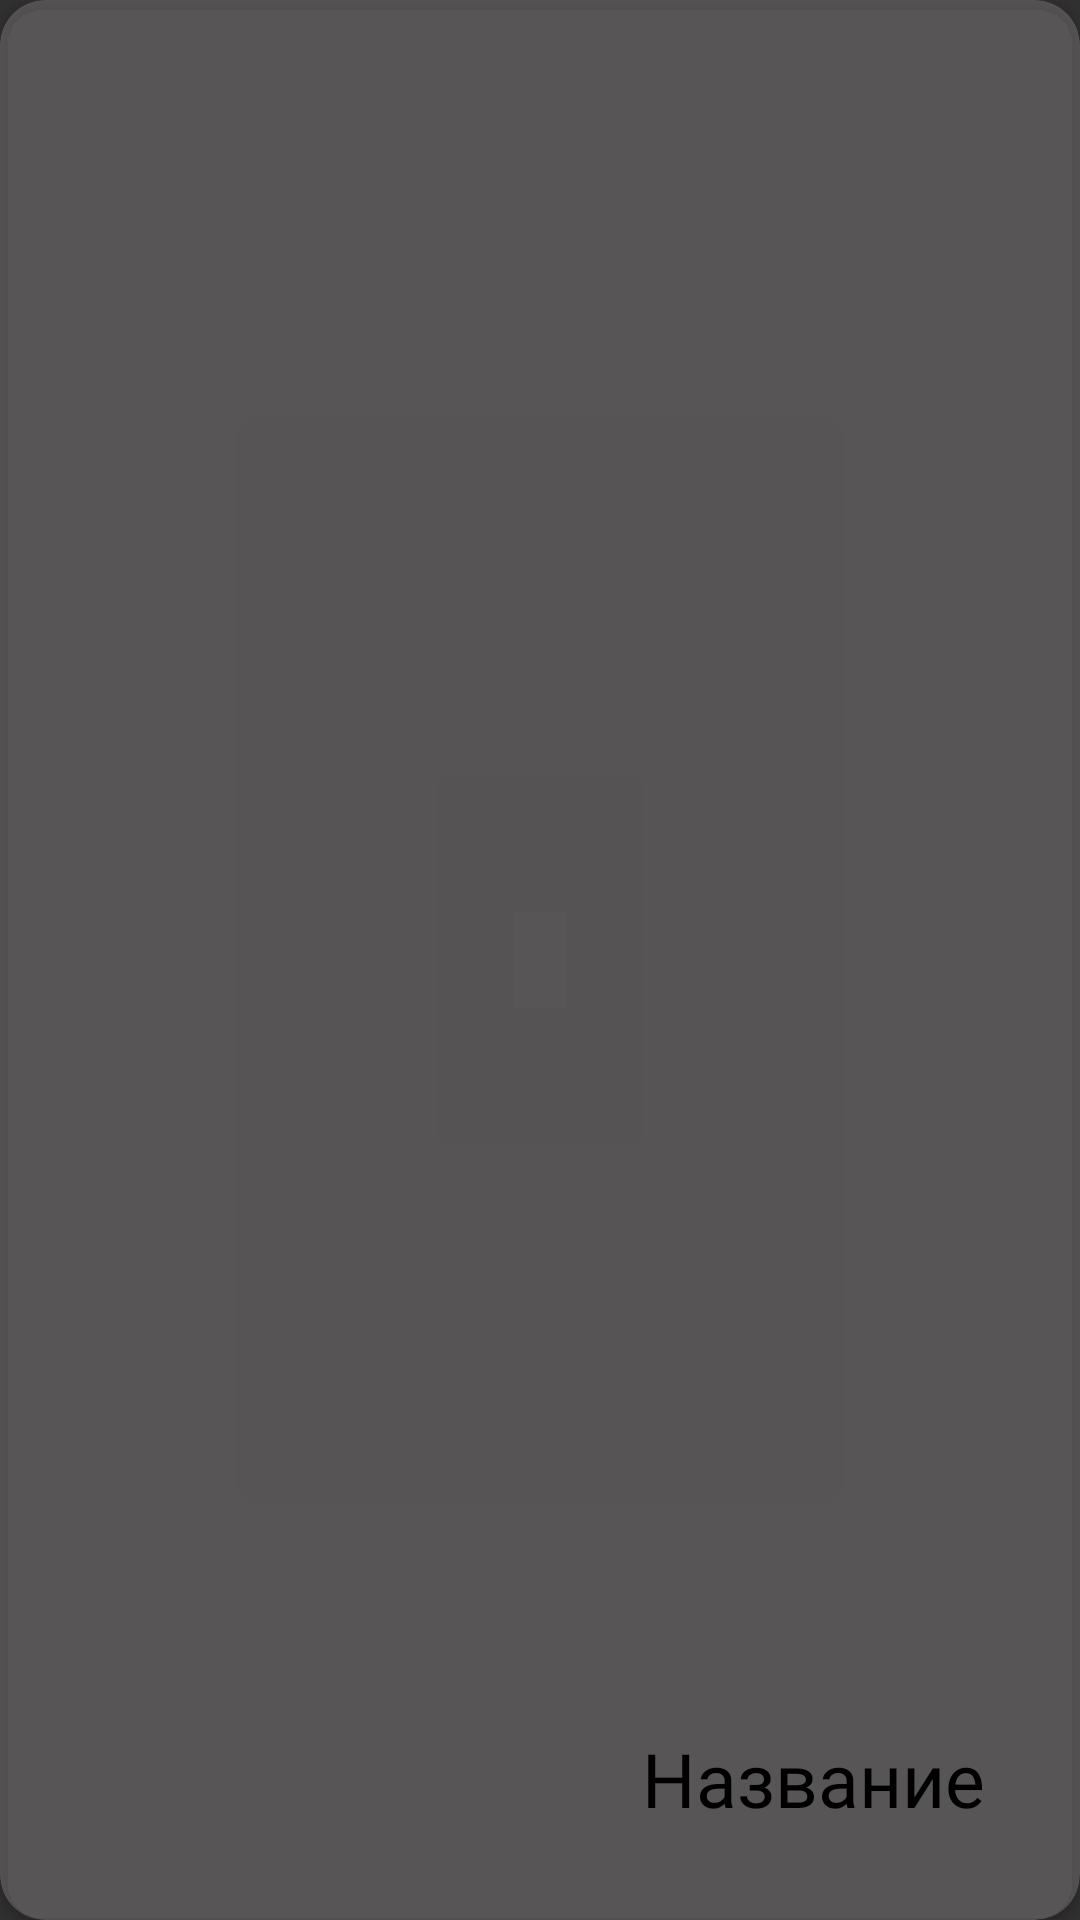

Write the Android layout XML for this screen, with the resource values it uses.
<!-- AndroidManifest.xml: application theme Theme.AppCompat.NoActionBar -->
<!-- res/layout/list_menu_sort.xml -->
<?xml version="1.0" encoding="utf-8"?>
<androidx.cardview.widget.CardView xmlns:android="http://schemas.android.com/apk/res/android"
    xmlns:app="http://schemas.android.com/apk/res-auto"
    xmlns:tools="http://schemas.android.com/tools"
    android:layout_width="190dp"
    android:layout_height="250dp"
    android:elevation="15dp"
    app:cardBackgroundColor="#688E8989"
    app:cardCornerRadius="15dp">


    <androidx.constraintlayout.widget.ConstraintLayout
        app:cardBackgroundColor="#688E8989"
        android:layout_width="match_parent"
        android:layout_height="match_parent">


        <ImageView
            android:id="@+id/flag"
            android:layout_width="148dp"
            android:layout_height="150dp"
            android:layout_margin="5dp"
            android:alpha="1.0"
            app:layout_constraintBottom_toBottomOf="@+id/name1"
            app:layout_constraintEnd_toEndOf="parent"
            app:layout_constraintHorizontal_bias="0.315"
            app:layout_constraintStart_toStartOf="parent"
            app:layout_constraintTop_toTopOf="parent"
            app:layout_constraintVertical_bias="0.049" />

        <TextView
            android:id="@+id/name1"
            android:layout_width="146dp"
            android:layout_height="46dp"
            android:layout_gravity="center"
            android:layout_marginEnd="16dp"
            android:layout_marginBottom="24dp"
            android:fontFamily="@font/font_main"
            android:gravity="center"
            android:text="Название"
            android:textColor="#000000"
            android:textSize="25dp"
            app:layout_constraintBottom_toBottomOf="parent"
            app:layout_constraintEnd_toEndOf="parent" />

    </androidx.constraintlayout.widget.ConstraintLayout>
</androidx.cardview.widget.CardView>
<!-- resources referenced by this layout -->
<resources>

</resources>
